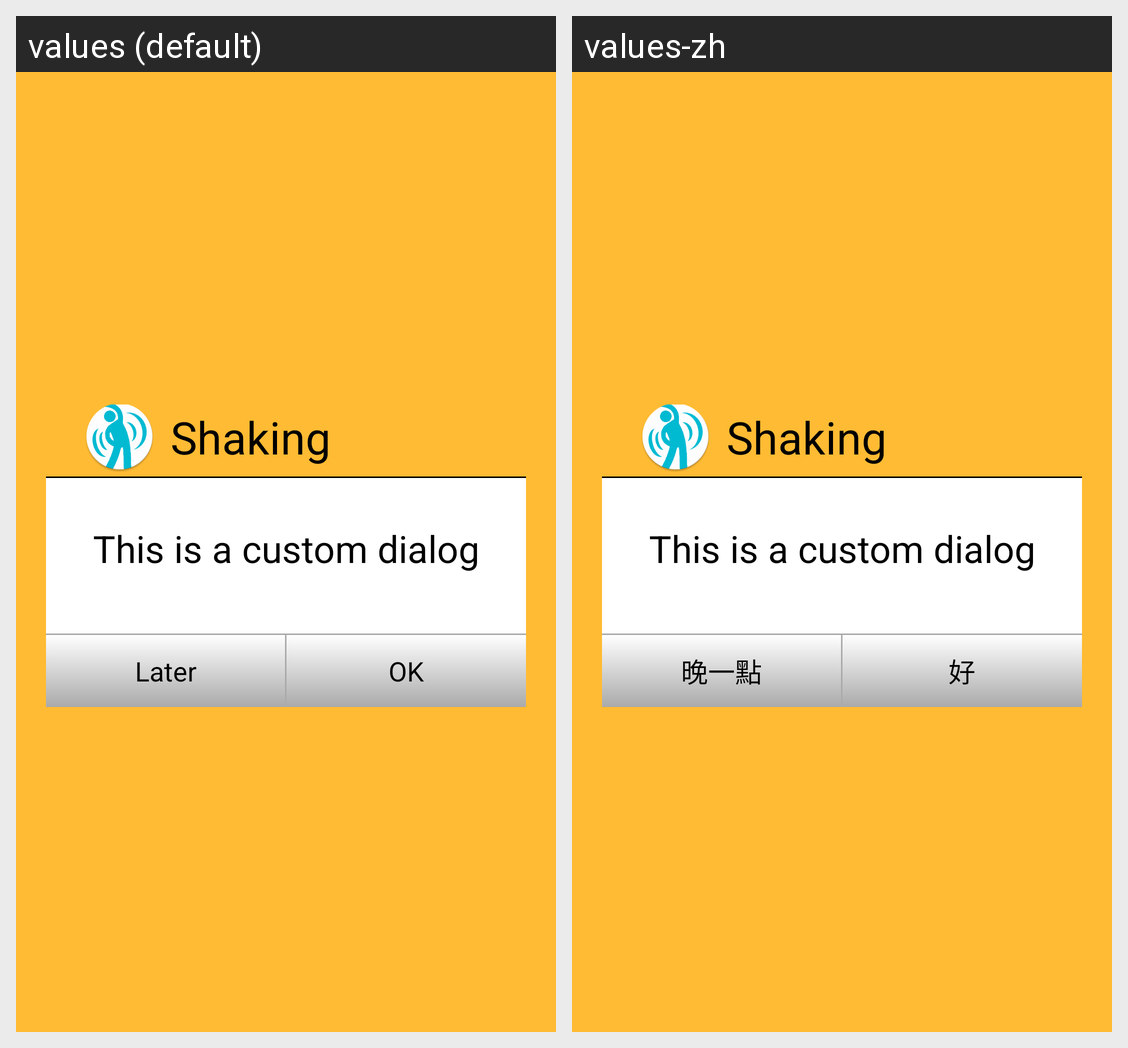

Here is an Android app screen in its default locale and in the app's own translations. Write out the translated-string differences for the strings that appear on this screen.
Android screen res/layout/activity_dialog.xml rendered under 2 locales, left to right: values (default), values-zh. Device: Nexus 5 (rendered at 1080×1920; each locale shown at half size, 540×960, under a caption strip naming it); theme DialogTheme.
Strings drawn on this screen, with the default value and each locale's value (text and hints the layout hard-codes, and strings that could not be matched under every locale, appear in the picture but are not listed):

app_name
  values: Shaking
  values-zh: Shaking

alarm_dialog_later
  values: Later
  values-zh: 晚一點

alarm_dialog_ok
  values: OK
  values-zh: 好
